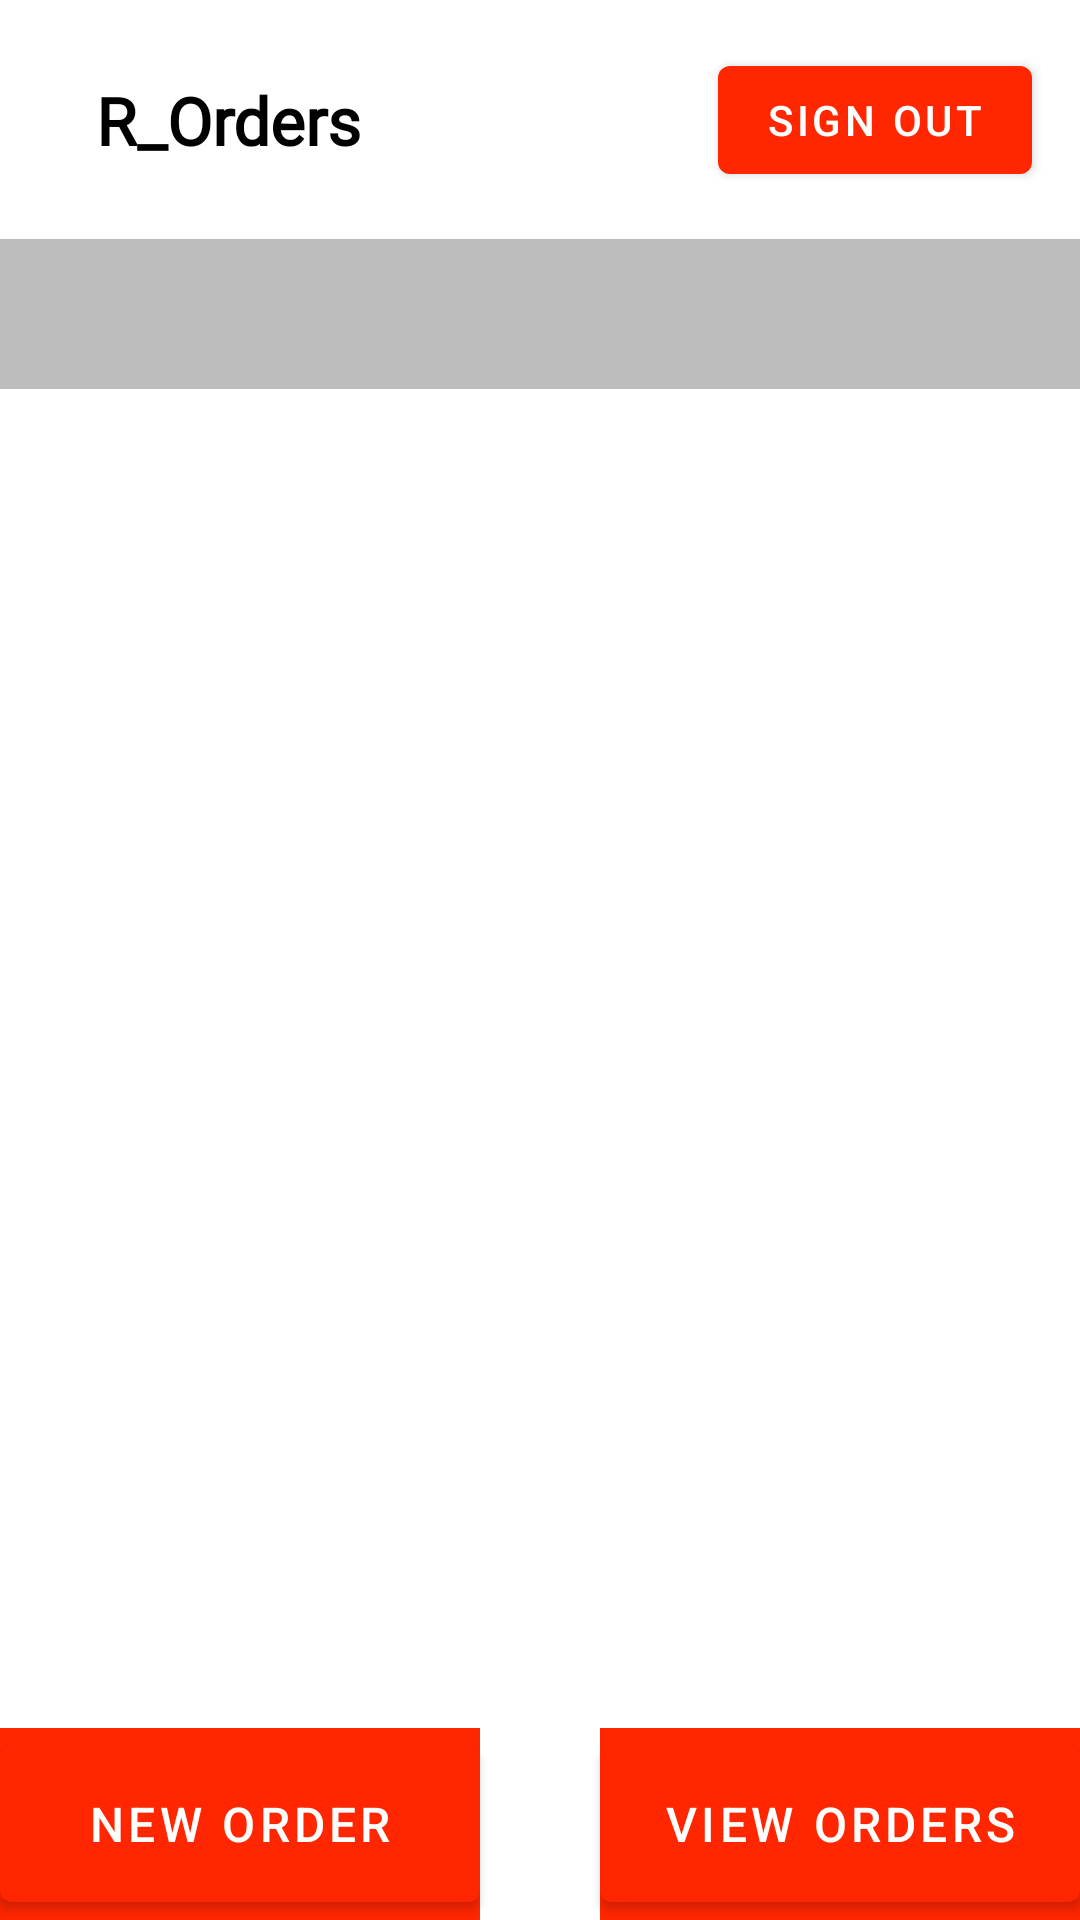

Here is an Android app screen rendered from its layout file. Give the layout XML and the strings, colors and styles it references.
<!-- AndroidManifest.xml: activity theme Theme.ROrders -->
<!-- res/layout/activity_staff_main.xml -->
<?xml version="1.0" encoding="utf-8"?>
<androidx.constraintlayout.widget.ConstraintLayout xmlns:android="http://schemas.android.com/apk/res/android"
    xmlns:app="http://schemas.android.com/apk/res-auto"
    xmlns:tools="http://schemas.android.com/tools"
    android:layout_width="match_parent"
    android:layout_height="match_parent"
    tools:context=".staff.StaffMainActivity">

    <ImageView
        android:id="@+id/imageView"
        android:layout_width="wrap_content"
        android:layout_height="wrap_content"
        android:layout_marginStart="16dp"
        android:src="@drawable/restaurant_plate_small"
        app:layout_constraintBottom_toBottomOf="@+id/textView"
        app:layout_constraintStart_toStartOf="parent"
        app:layout_constraintTop_toTopOf="@+id/textView" />

    <TextView
        android:id="@+id/textView"
        android:layout_width="wrap_content"
        android:layout_height="wrap_content"
        android:layout_marginLeft="16dp"
        android:fontFamily="@font/alex_brush"
        android:text="R_Orders  "
        android:textColor="@color/black"
        android:textSize="22sp"
        android:textStyle="bold"
        app:layout_constraintBottom_toBottomOf="@+id/signout_btn"
        app:layout_constraintStart_toEndOf="@+id/imageView"
        app:layout_constraintTop_toTopOf="@+id/signout_btn" />

    <com.google.android.material.button.MaterialButton
        android:id="@+id/signout_btn"
        android:layout_width="wrap_content"
        android:layout_height="wrap_content"
        android:layout_margin="16dp"
        android:text="SIGN OUT"
        app:layout_constraintEnd_toEndOf="parent"
        app:layout_constraintTop_toTopOf="parent" />


    <TextView
        android:id="@+id/heading"
        android:layout_width="match_parent"
        android:layout_height="50dp"
        android:background="@color/grey"
        android:gravity="center"
        android:paddingLeft="8dp"
        android:textAlignment="textStart"
        android:textColor="@color/black"
        android:textSize="22sp"
        android:textStyle="bold"
        app:layout_constraintEnd_toEndOf="parent"
        app:layout_constraintStart_toStartOf="parent"
        app:layout_constraintTop_toBottomOf="@+id/guideline5" />

    <androidx.recyclerview.widget.RecyclerView
        android:id="@+id/menu_rec"
        android:layout_width="match_parent"
        android:layout_height="0dp"
        android:layout_margin="12dp"
       app:layout_constraintBottom_toTopOf="@+id/guideline4"
        app:layout_constraintEnd_toEndOf="parent"
        app:layout_constraintStart_toStartOf="parent"
        app:layout_constraintTop_toBottomOf="@+id/heading" />

    <androidx.constraintlayout.widget.Guideline
        android:id="@+id/guideline5"
        android:layout_width="wrap_content"
        android:layout_height="wrap_content"
        android:orientation="horizontal"
        app:layout_constraintGuide_percent="0.124487005" />

    <androidx.constraintlayout.widget.Guideline
        android:id="@+id/guideline4"
        android:layout_width="wrap_content"
        android:layout_height="wrap_content"
        android:orientation="horizontal"
        app:layout_constraintGuide_percent="0.9" />

    <LinearLayout
        android:id="@+id/linear_order"
        android:layout_width="match_parent"
        android:layout_height="0dp"
        android:background="@color/red"
        android:orientation="horizontal"
        android:weightSum="2.25"
        app:layout_constraintBottom_toBottomOf="parent"
        app:layout_constraintEnd_toEndOf="parent"
        app:layout_constraintStart_toStartOf="parent"
        app:layout_constraintTop_toBottomOf="@+id/guideline4" >
        <com.google.android.material.button.MaterialButton
            android:id="@+id/new_order"
            android:layout_width="0dp"
            android:layout_height="match_parent"
            android:layout_weight="1"
            android:text="New Order"
            android:gravity="center"
            android:textSize="16sp"
            android:textColor="@color/white"/>
        <View
            android:layout_width="0dp"
            android:layout_height="match_parent"
            android:layout_weight=".25"
            android:background="@color/white"/>
        <com.google.android.material.button.MaterialButton
            android:id="@+id/view_orders"
            android:layout_width="0dp"
            android:layout_height="match_parent"
            android:layout_weight="1"
            android:text="View Orders"
            android:gravity="center"
            android:textSize="16sp"
            android:textColor="@color/white"/>
    </LinearLayout>


</androidx.constraintlayout.widget.ConstraintLayout>
<!-- resources referenced by this layout -->
<resources>
  <color name="black">#FF000000</color>
  <color name="grey">#BDBDBD</color>
  <color name="red">#FF2600</color>
  <color name="white">#FFFFFFFF</color>
  <style name="Theme.ROrders" parent="Theme.MaterialComponents.Light.NoActionBar">
          
          <item name="colorPrimary">@color/red</item>
          <item name="colorPrimaryVariant">@color/black</item>
          <item name="colorOnPrimary">@color/white</item>
          
          <item name="colorSecondary">@color/red</item>
          <item name="colorSecondaryVariant">@color/teal_700</item>
          <item name="colorOnSecondary">@color/white</item>
          
          <item name="android:statusBarColor">?attr/colorPrimaryVariant</item>
          
          <item name="shapeAppearanceSmallComponent">@style/ShapeAppearance.App.SmallComponent</item>
      </style>
  <color name="teal_700">#FF018786</color>
  <style name="ShapeAppearance.App.SmallComponent" parent="ShapeAppearance.MaterialComponents.SmallComponent">
  
          <item name="colorPrimary">@color/red</item>
          <item name="colorSecondary">@color/white</item>
  
      </style>
</resources>
